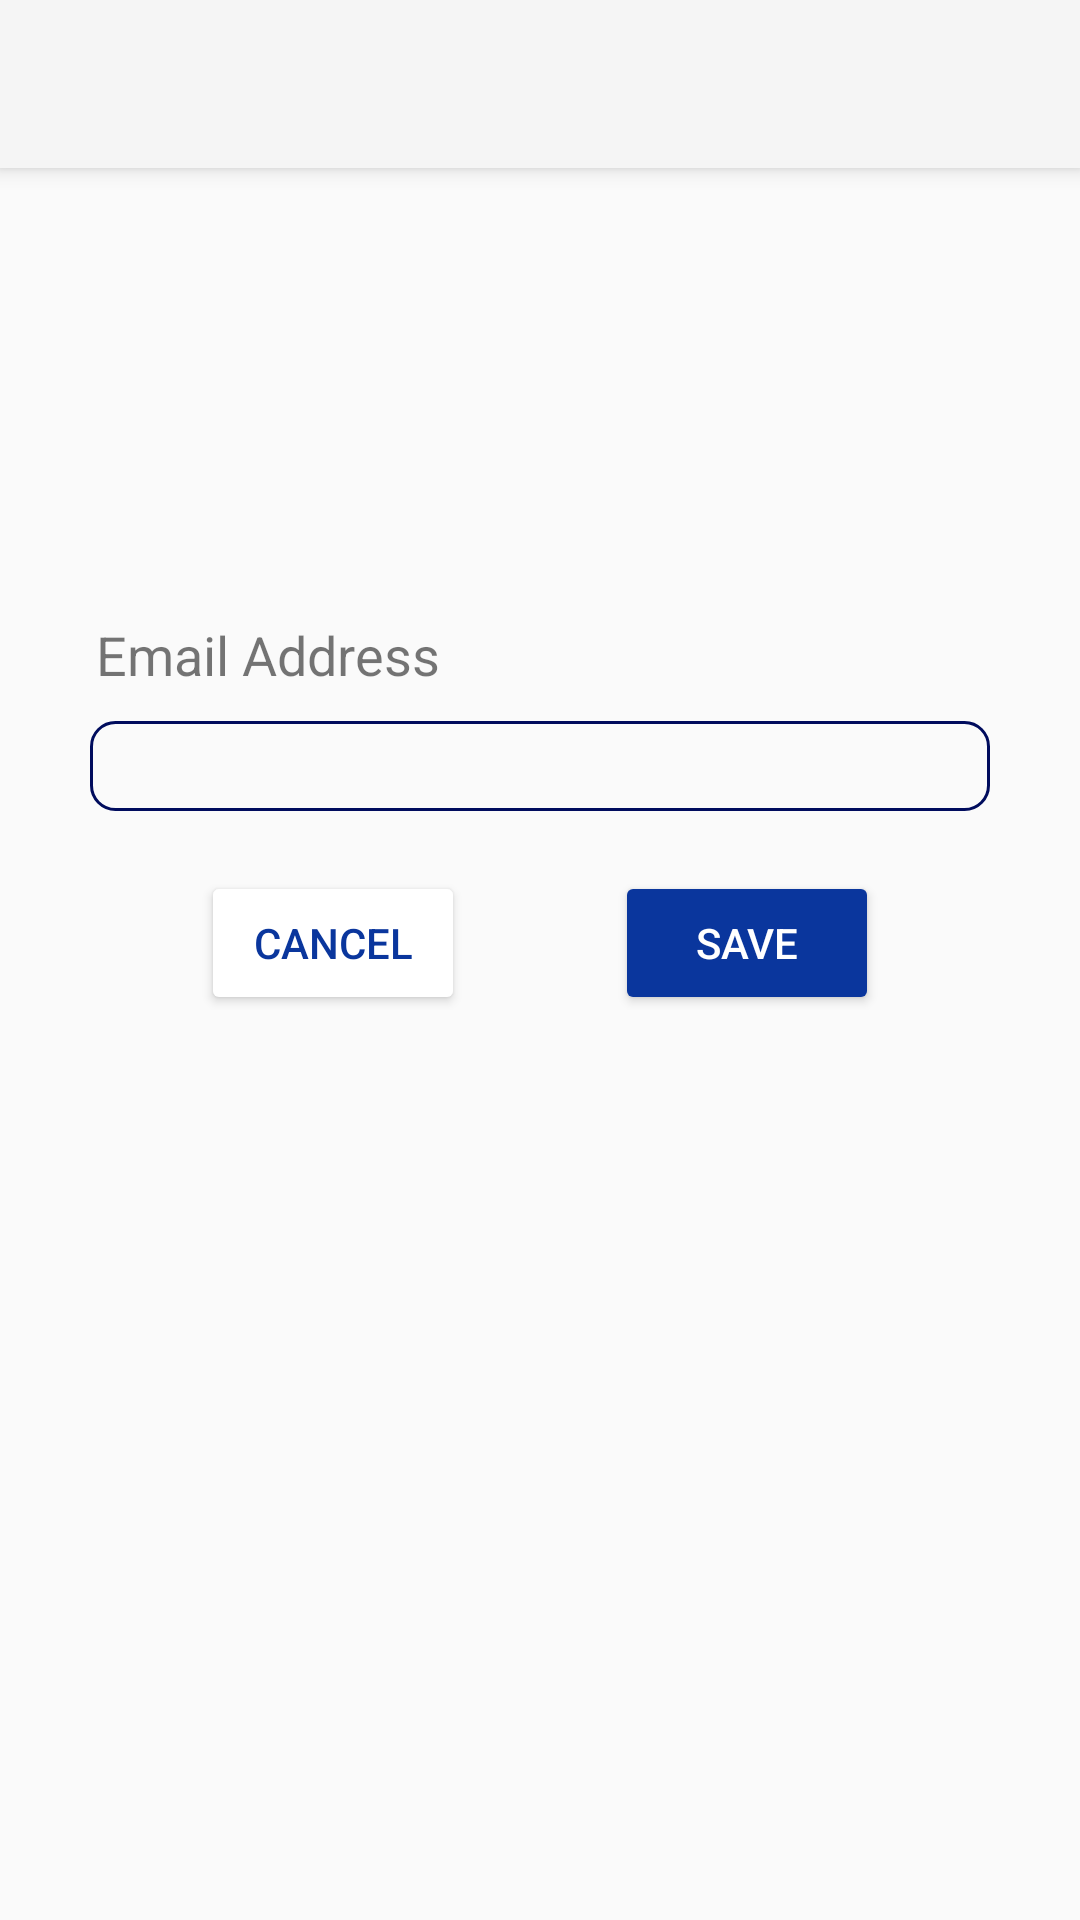

This screen was rendered from an Android layout file. Write that file and the resources it references.
<!-- AndroidManifest.xml: application theme Theme.AppCompat.Light.NoActionBar -->
<!-- res/layout/activity_add_member.xml -->
<?xml version="1.0" encoding="utf-8"?>
<LinearLayout xmlns:android="http://schemas.android.com/apk/res/android"
    android:layout_width="match_parent"
    android:layout_height="match_parent"
    xmlns:app="http://schemas.android.com/apk/res-auto"
    android:orientation="vertical"
    android:gravity="center_horizontal">

    <androidx.appcompat.widget.Toolbar
        android:id="@+id/addMemberToolbar"
        android:layout_width="match_parent"
        android:layout_height="?attr/actionBarSize"
        android:background="?attr/colorPrimary"
        android:elevation="4dp"
        android:theme="@style/ThemeOverlay.AppCompat.ActionBar"
        app:popupTheme="@style/ThemeOverlay.AppCompat.Light"
        app:layout_constraintEnd_toEndOf="parent"
        app:layout_constraintStart_toStartOf="parent"
        app:layout_constraintTop_toTopOf="parent" />


    <LinearLayout
        android:layout_width="match_parent"
        android:layout_height="match_parent"
        android:layout_marginLeft="30dp"
        android:layout_marginRight="30dp"
        android:paddingTop="50dp"
        android:orientation="vertical"
        >

        <TextView
            android:layout_width="match_parent"
            android:layout_height="wrap_content"
            android:layout_marginTop="100dp"
            android:layout_marginLeft="2dp"
            android:layout_marginBottom="10dp"
            android:text="Email Address"
            android:textSize="18dp" />

        <EditText
            android:id="@+id/editTextName"
            android:layout_width="match_parent"
            android:layout_height="30dp"
            android:background="@drawable/task_input_bg"
            />

        <LinearLayout
            android:layout_width="match_parent"
            android:layout_height="wrap_content"
            android:layout_marginTop="20dp"
            android:gravity="center_horizontal"
            android:orientation="horizontal">

            <Button
                android:onClick="addMemberBackOnClicked"
                android:layout_width="wrap_content"
                android:layout_height="wrap_content"
                android:textColor="@color/navy_200"
                app:backgroundTint="@color/white"
                android:layout_marginRight="50dp"
                android:text="cancel" />

            <Button
                android:layout_width="wrap_content"
                android:layout_height="wrap_content"
                app:backgroundTint="@color/navy_200"
                android:textColor="@color/white"
                android:onClick="saveRecord"
                android:text="Save" />

        </LinearLayout>
    </LinearLayout>

</LinearLayout>
<!-- resources referenced by this layout -->
<resources>
  <color name="navy_200">#0a369d</color>
  <color name="white">#FFFFFFFF</color>
  <!-- drawable task_input_bg (drawable) -->
  <?xml version="1.0" encoding="utf-8"?>
  <shape xmlns:android="http://schemas.android.com/apk/res/android">
      <solid
          android:color="#fafafafa"
          />
      <stroke
          android:width="1dp"
          android:color="#000C5D"/>
      <corners
          android:radius="8dp"
          />
  </shape>
</resources>
